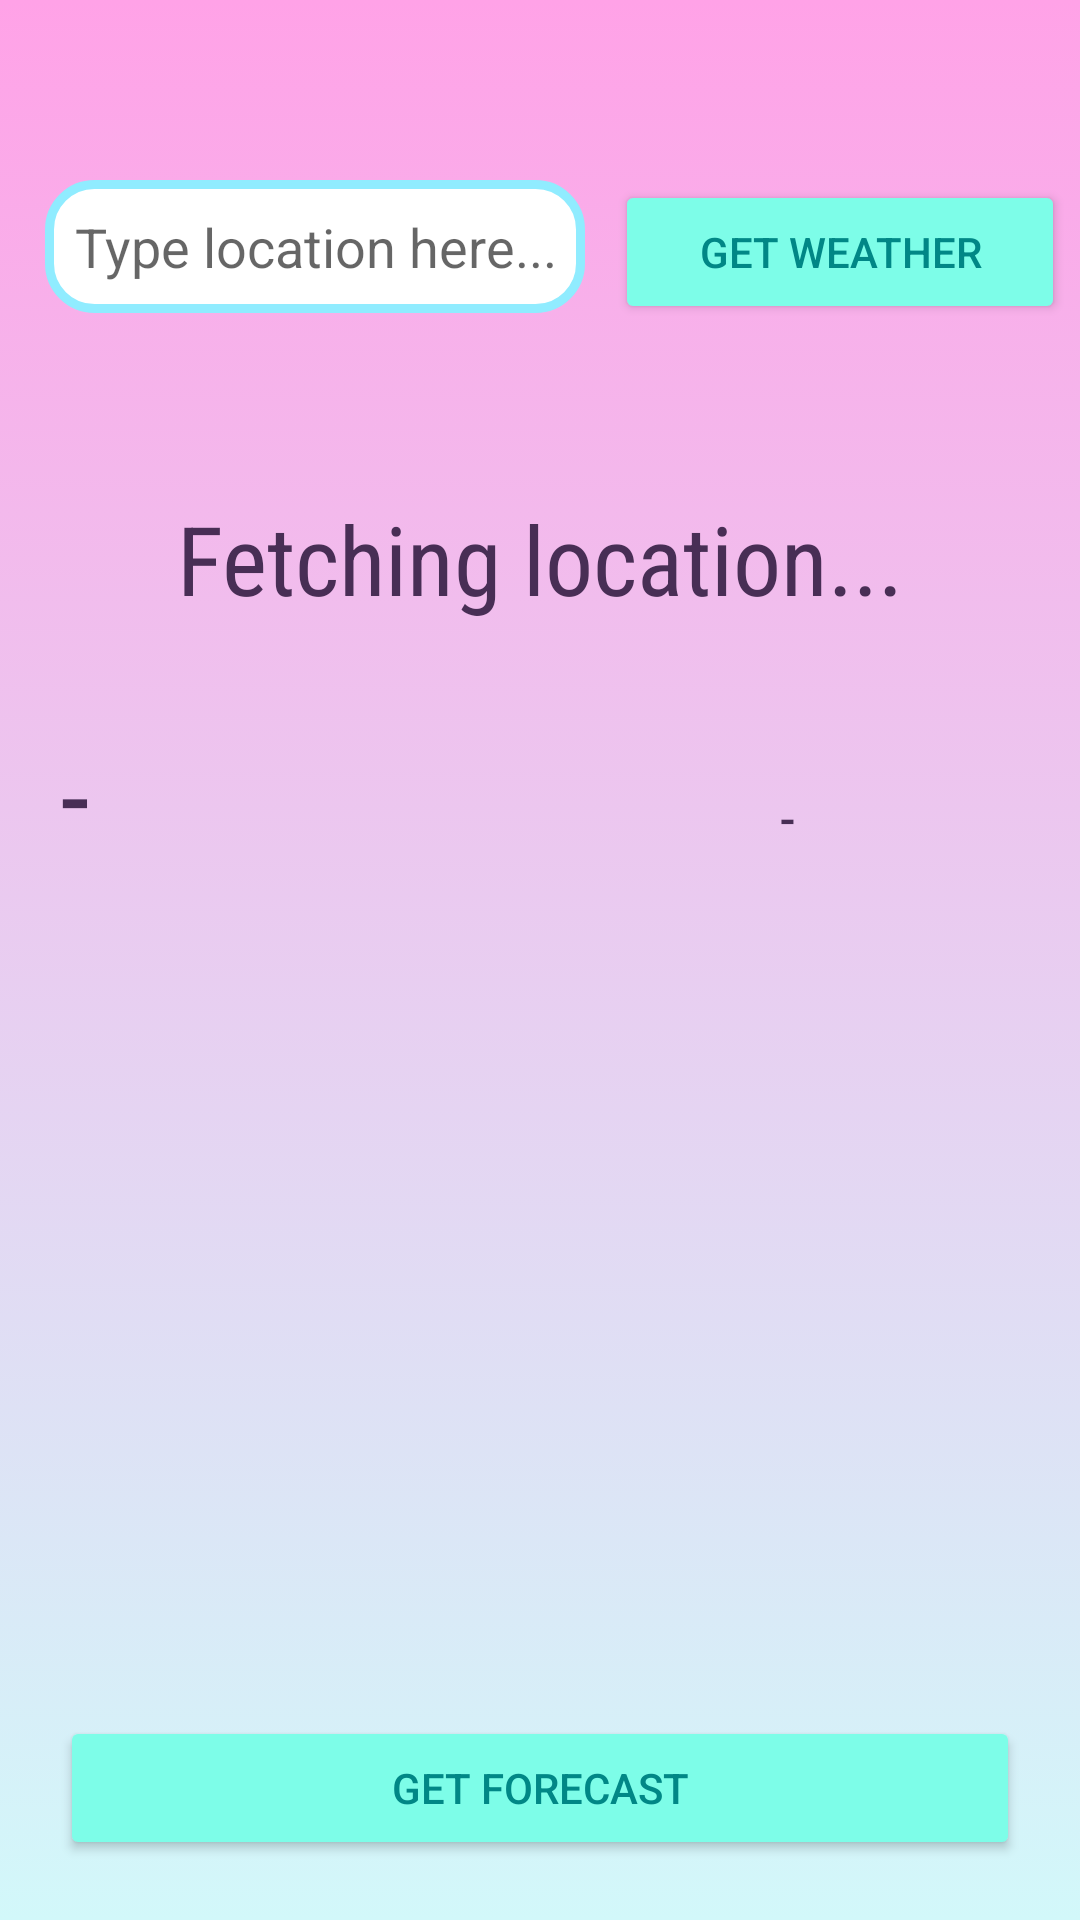

Layout XML and referenced resources for this Android screen:
<!-- AndroidManifest.xml: application theme Theme.Weatherappkotlin -->
<!-- res/layout/activity_main.xml -->
<?xml version="1.0" encoding="utf-8"?>
<LinearLayout xmlns:android="http://schemas.android.com/apk/res/android"
    xmlns:app="http://schemas.android.com/apk/res-auto"
    xmlns:tools="http://schemas.android.com/tools"
    android:layout_width="match_parent"
    android:layout_height="match_parent"
    android:orientation="vertical"
    android:background="@drawable/gradient_bg">
    tools:context=".MainActivity">
    <LinearLayout
        android:layout_width="350dp"
        android:layout_height="450dp"
        android:orientation="horizontal"
        android:layout_marginTop="20dp"
        android:layout_gravity="center"

        android:layout_weight="1"
        >
    <EditText
        android:id="@+id/search_bar"
        android:layout_width="180dp"
        android:layout_marginLeft="10dp"
        android:layout_marginTop="40dp"
        android:layout_marginBottom="30dp"
        android:padding="10dp"
        android:layout_height="wrap_content"
        android:background="@drawable/searchbar_bg"
        android:hint="Type location here..."
        android:inputType="text" />
    <Button
        android:id="@+id/Get_weather"
        android:layout_width="150dp"
        android:layout_height="wrap_content"
        android:layout_marginTop="40dp"
        android:layout_marginLeft="10dp"
        android:onClick="getWeather"
        android:text="Get Weather"
        android:textColor="@color/teal_700"
        app:backgroundTint="#7DFDE8" />
    </LinearLayout>

    <TextView
        android:id="@+id/cityName"
        android:layout_width="match_parent"
        android:layout_height="wrap_content"
        android:layout_marginTop="10dp"
        android:fontFamily="sans-serif-condensed"
        android:orientation="vertical"
        android:textColor="#482E55"
        android:gravity="center"
        android:textSize="32dp"

        android:text="Fetching location..." />
    <LinearLayout
        android:layout_width="match_parent"
        android:layout_height="match_parent"
        android:orientation="horizontal"
        android:layout_marginTop="20dp"

        android:layout_weight="1"
        >
        <TextView
            android:id="@+id/temperature"
            android:layout_width="80dp"
            android:layout_height="wrap_content"
            android:layout_marginTop="10dp"
            android:fontFamily="sans-serif-condensed"
            android:orientation="vertical"
            android:textColor="#482E55"
            android:layout_marginLeft="20dp"

            android:textSize="40dp"
            android:text="-" />
        <TextView
            android:id="@+id/description"
            android:layout_width="wrap_content"
            android:layout_height="wrap_content"
            android:layout_marginTop="10dp"
            android:layout_marginLeft="160dp"
            android:fontFamily="sans-serif-condensed"
            android:orientation="vertical"
            android:textColor="#482E55"


            android:textSize="20dp"
            android:text="-" />


    </LinearLayout>
    <LinearLayout
        android:layout_width="match_parent"
        android:layout_height="wrap_content"
        android:orientation="horizontal"
        android:layout_marginTop="20dp"

        >
        <Button
            android:id="@+id/Get_forecast"
            android:layout_width="match_parent"
            android:layout_height="wrap_content"
            android:onClick="getForecast"
            android:text="Get forecast"
            android:layout_margin="20dp"
            android:textColor="@color/teal_700"
            app:backgroundTint="#7DFDE8" />
    </LinearLayout>


</LinearLayout>
<!-- resources referenced by this layout -->
<resources>
  <!-- drawable gradient_bg (drawable) -->
  <?xml version="1.0" encoding="utf-8"?>
  
  <selector xmlns:android="http://schemas.android.com/apk/res/android">
      <item>
          <shape>
              <gradient
                  android:angle="90"
                  android:startColor="#D2F8FA"
                  android:endColor="#FFA2E7"
                  android:type="linear" />
          </shape>
      </item>
  </selector>
  <!-- drawable searchbar_bg (drawable) -->
  <shape xmlns:android="http://schemas.android.com/apk/res/android"
      android:shape="rectangle">
      <solid android:color="#FFFFFF"/>
      <stroke
          android:width="3dp"
          android:color="#90ECFF"
          />
      <corners
          android:bottomRightRadius="15dp"
          android:bottomLeftRadius="15dp"
          android:topLeftRadius="15dp"
          android:topRightRadius="15dp" />
  
  </shape>
  <style name="Theme.Weatherappkotlin" parent="Theme.MaterialComponents.DayNight.DarkActionBar">
          
          <item name="colorPrimary">@color/purple_500</item>
          <item name="colorPrimaryVariant">@color/purple_700</item>
          <item name="colorOnPrimary">@color/white</item>
          
          <item name="colorSecondary">@color/teal_200</item>
          <item name="colorSecondaryVariant">@color/teal_700</item>
          <item name="colorOnSecondary">@color/black</item>
          
          <item name="android:statusBarColor" tools:targetApi="l">?attr/colorPrimaryVariant</item>
          
      </style>
  <!-- not gathered from this repository: default colours our renderer supplied (Android Studio template values) -->
  <color name="purple_500">#FF6200EE</color>
  <color name="purple_700">#FF3700B3</color>
  <color name="teal_200">#FF03DAC5</color>
  <color name="teal_700">#FF018786</color>
  <color name="black">#FF000000</color>
  <color name="white">#FFFFFFFF</color>
</resources>
